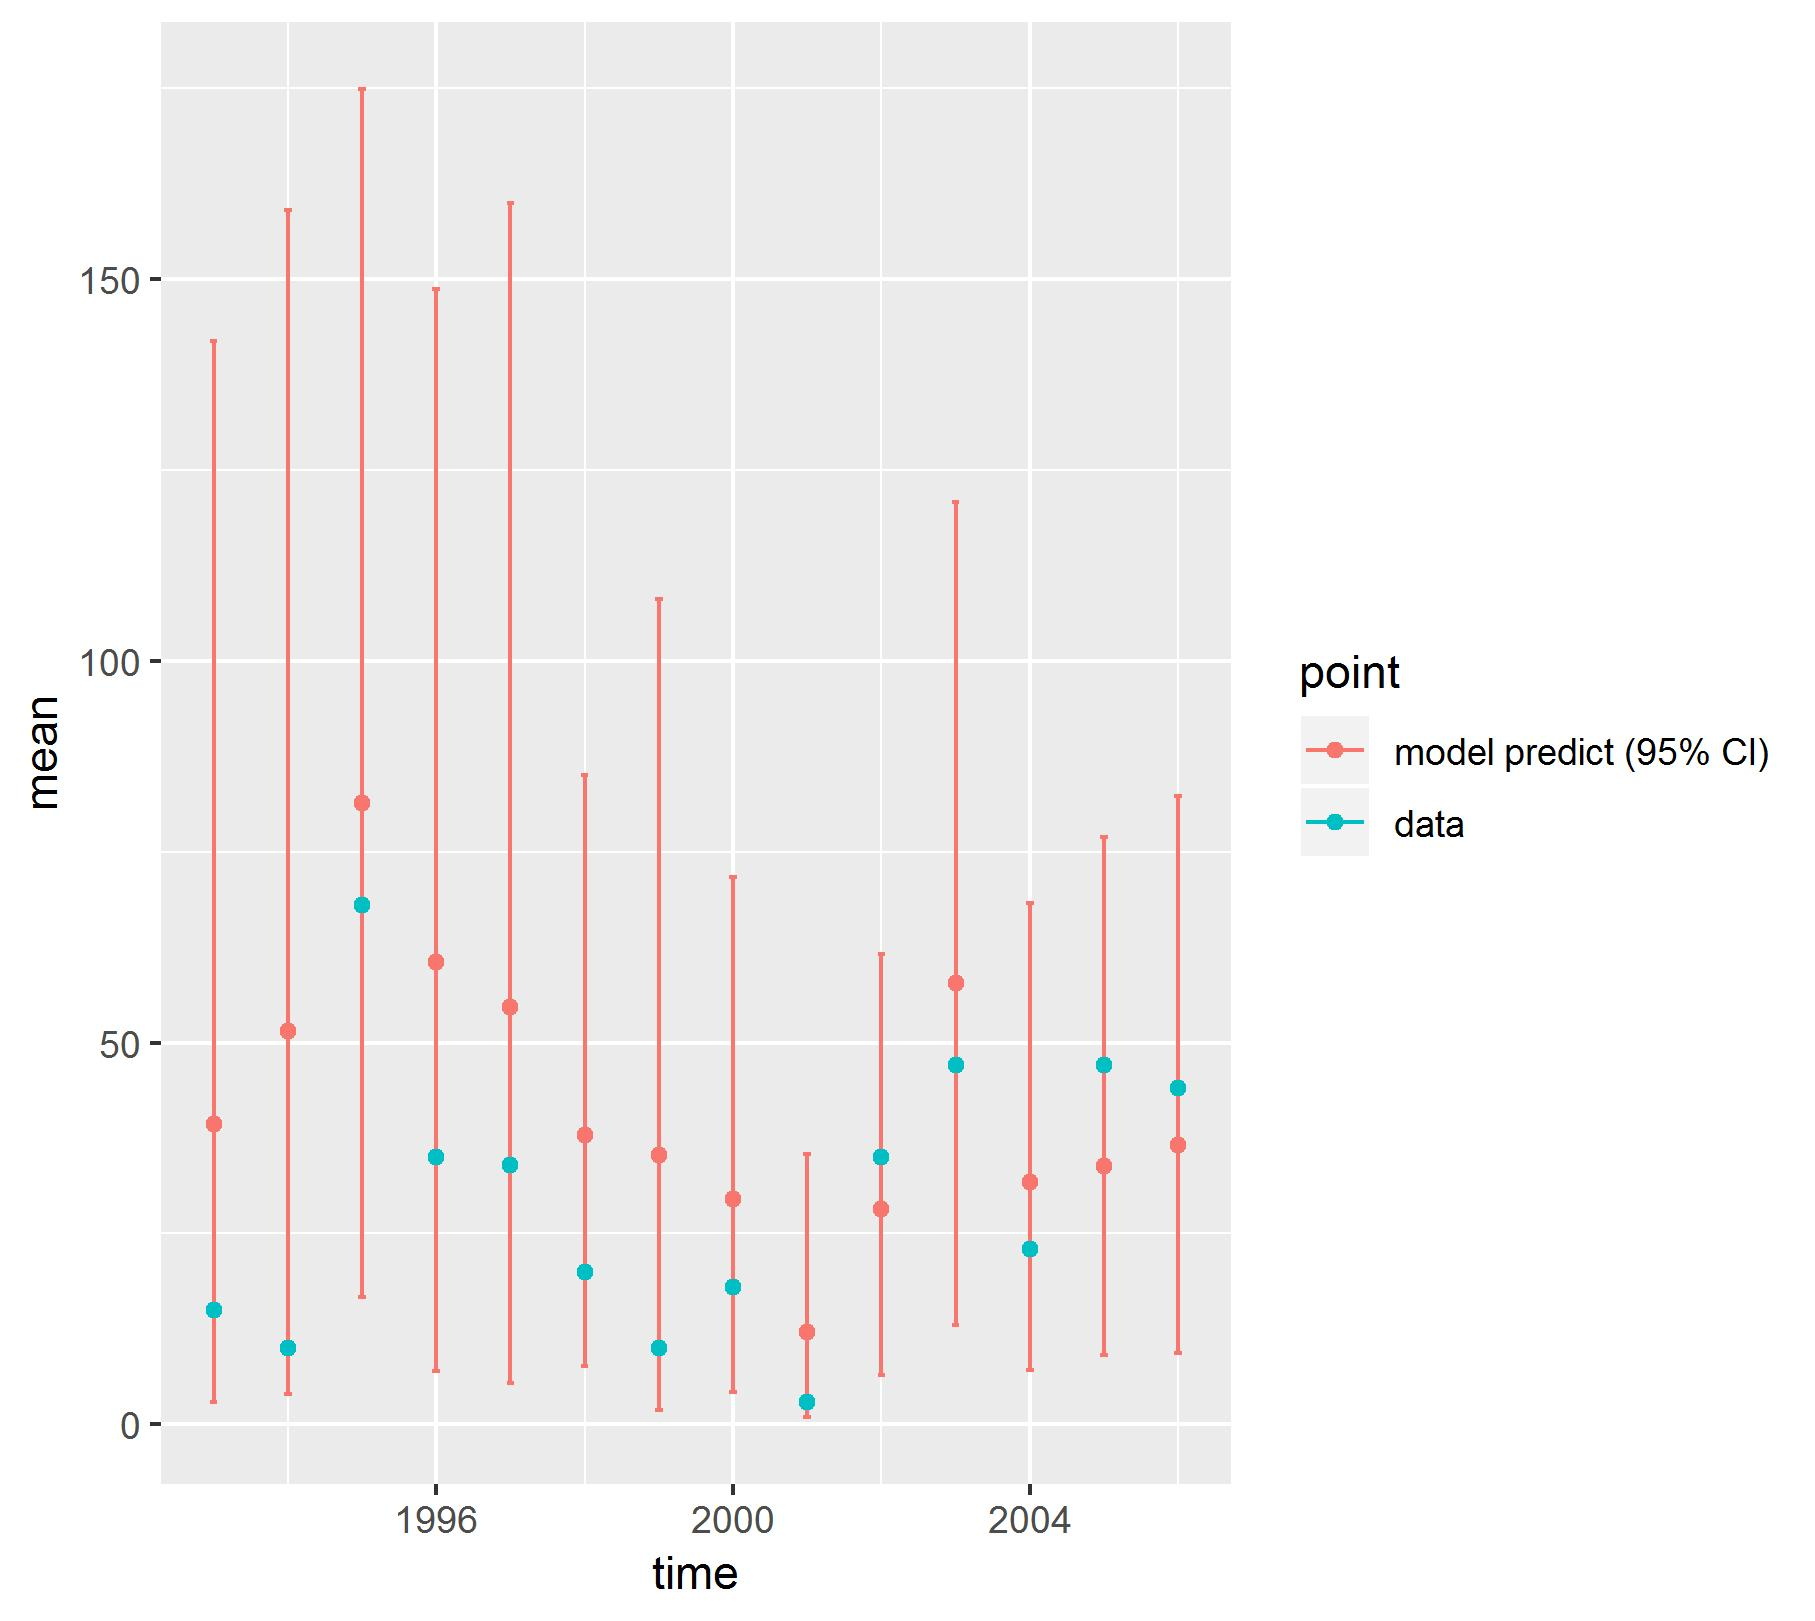

The file beside this chart, header and first rows:
, point, mean, low, high, time
1, model predict (95% CI), 39.39, 2.875, 141.9, 1993
2, model predict (95% CI), 51.46, 3.936, 159, 1994
3, model predict (95% CI), 81.42, 16.73, 174.9, 1995
4, model predict (95% CI), 60.6, 6.932, 148.6, 1996
5, model predict (95% CI), 54.66, 5.428, 159.9, 1997
6, model predict (95% CI), 37.93, 7.623, 85.06, 1998
7, model predict (95% CI), 35.31, 1.933, 108.1, 1999
8, model predict (95% CI), 29.54, 4.229, 71.73, 2000
9, model predict (95% CI), 12.06, 0.9353, 35.45, 2001
10, model predict (95% CI), 28.25, 6.461, 61.57, 2002
11, model predict (95% CI), 57.75, 13, 120.8, 2003
12, model predict (95% CI), 31.73, 7.083, 68.3, 2004
13, model predict (95% CI), 33.78, 9.097, 76.91, 2005
14, model predict (95% CI), 36.62, 9.305, 82.31, 2006
X1993, data, 15, 15, 15, 1993
X1994, data, 10, 10, 10, 1994
X1995, data, 68, 68, 68, 1995
X1996, data, 35, 35, 35, 1996
X1997, data, 34, 34, 34, 1997
X1998, data, 20, 20, 20, 1998
X1999, data, 10, 10, 10, 1999
X2000, data, 18, 18, 18, 2000
X2001, data, 3, 3, 3, 2001
X2002, data, 35, 35, 35, 2002
X2003, data, 47, 47, 47, 2003
X2004, data, 23, 23, 23, 2004
X2005, data, 47, 47, 47, 2005
X2006, data, 44, 44, 44, 2006
